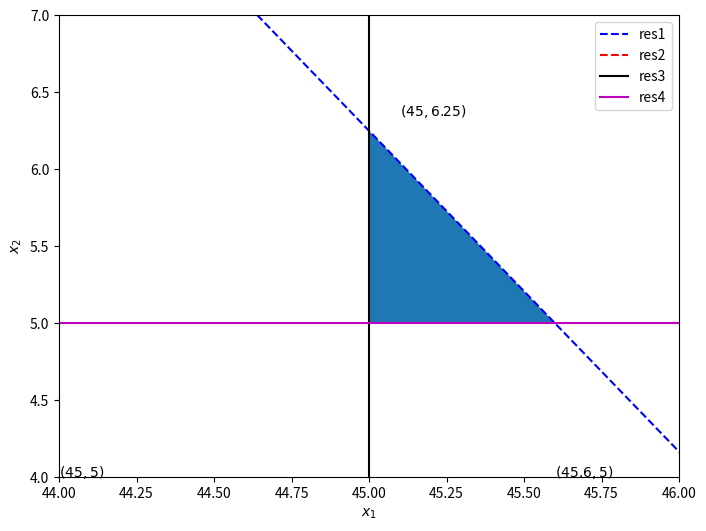

Reproduce this figure in Python. (Note: this script raises an exception after producing the figure.)
import matplotlib.pyplot as plt
%matplotlib inline
import numpy as np

def res1(x1):
    return (2400-50*x1)/24
def res2(x1):
    return (2100-30*x1)/33

x1 = np.linspace(40, 50)
r1 = res1(x1)
r2 = res2(x1)

plt.figure(figsize = (8,6))
plt.plot(x1, res1(x1), 'b--', label = 'res1')
plt.plot(x1, res2(x1), 'r--', label = 'res2')
plt.plot([45, 45], [0, 25], 'k', label = 'res3')
plt.plot([40, 50], [5, 5], 'm', label = 'res4')
plt.fill_between(np.array([45.0, 45.6]), res1(np.array([45.0, 45.6])), 5*np.ones(2))
plt.text(44,4,'$(45,5)$',fontsize=10)
plt.text(45.1,6.35,'$(45,6.25)$',fontsize=10)
plt.text(45.6,4,'$(45.6,5)$',fontsize=10)
plt.legend(loc = 'best')
plt.xlabel('$x_1$')
plt.ylabel('$x_2$')
plt.axis([44, 46, 4, 7])
plt.show()

import scipy.optimize as opt

help(opt.linprog)

import numpy as np

c = np.array([-1, -1])
A = np.array([[50, 24], [30, 33], [-1, 0], [0, -1]])
b = np.array([2400, 2100, -45, -5])

A, b, c

res = opt.linprog(c, A_ub=A, b_ub=b, options={'disp': True})

res

res.x

c = np.array([-1, -1])
A = np.array([[50, 24], [30, 33]])
b = np.array([2400, 2100])
x1_bound = (45, None)
x2_bound = (5, None)

res = opt.linprog(c, A_ub=A, b_ub=b, bounds=(x1_bound, x2_bound), options={'disp':True})

res

# Resolver acá
import numpy as np

c = np.array([-15, -20])
A = np.array([[0.5, 1], [1, 1]])
b = np.array([10, 15])
x1_cota = (0, None)
x2_cota = (0, None)

res_monica = opt.linprog(c=c, A_ub=A, b_ub=b, bounds = (x1_cota,x2_cota))

res_monica

c = np.array([2, 11, 12, 24, 13, 18])
A = np.array([[1, 1, 0, 0, 0, 0], [0, 0, 1, 1, 0, 0], [0, 0, 0, 0, 1, 1], [-1, 0, -1, 0, -1, 0], [0, -1, 0, -1, 0, -1]])
b = np.array([40, 40, 20, -40, -60])
x1_cota = (0, None)
x2_cota = (0, None)
x3_cota = (0, None)
x4_cota = (0, None)
x5_cota = (0, None)
x6_cota = (0, None)

res_transporte = opt.linprog(c, A_ub=A, b_ub=b, bounds = (x1_cota,x2_cota,x3_cota,x4_cota,x5_cota,x6_cota))

res_transporte



from IPython.display import YouTubeVideo
YouTubeVideo('gukxBus8lOs')

c = np.array([-8.65, -9.5, -10, -8.75, -9.25, -9])/100
A = np.array([[-1, -1, 0, -1, 0, -1], [0, 1, 1, 0, 1, 0]])
b = np.array([-0.5, 0.35])*750000
Ai_bound = (0,0.25*750000)

res_invesion = opt.linprog(c, A_ub=A, b_ub=b, bounds=(Ai_bound,Ai_bound,Ai_bound,Ai_bound,Ai_bound,Ai_bound))

res_invesion

-res_invesion.fun









import pandas as pd
info = pd.DataFrame({'Bar1': [2, 3], 'Bar2': [4, 1], 'Bar3': [5, 3], 'Bar4': [2, 2], 'Bar5': [1, 3]}, index = ['CerveceriaA', 'CerveceriaB'])
info